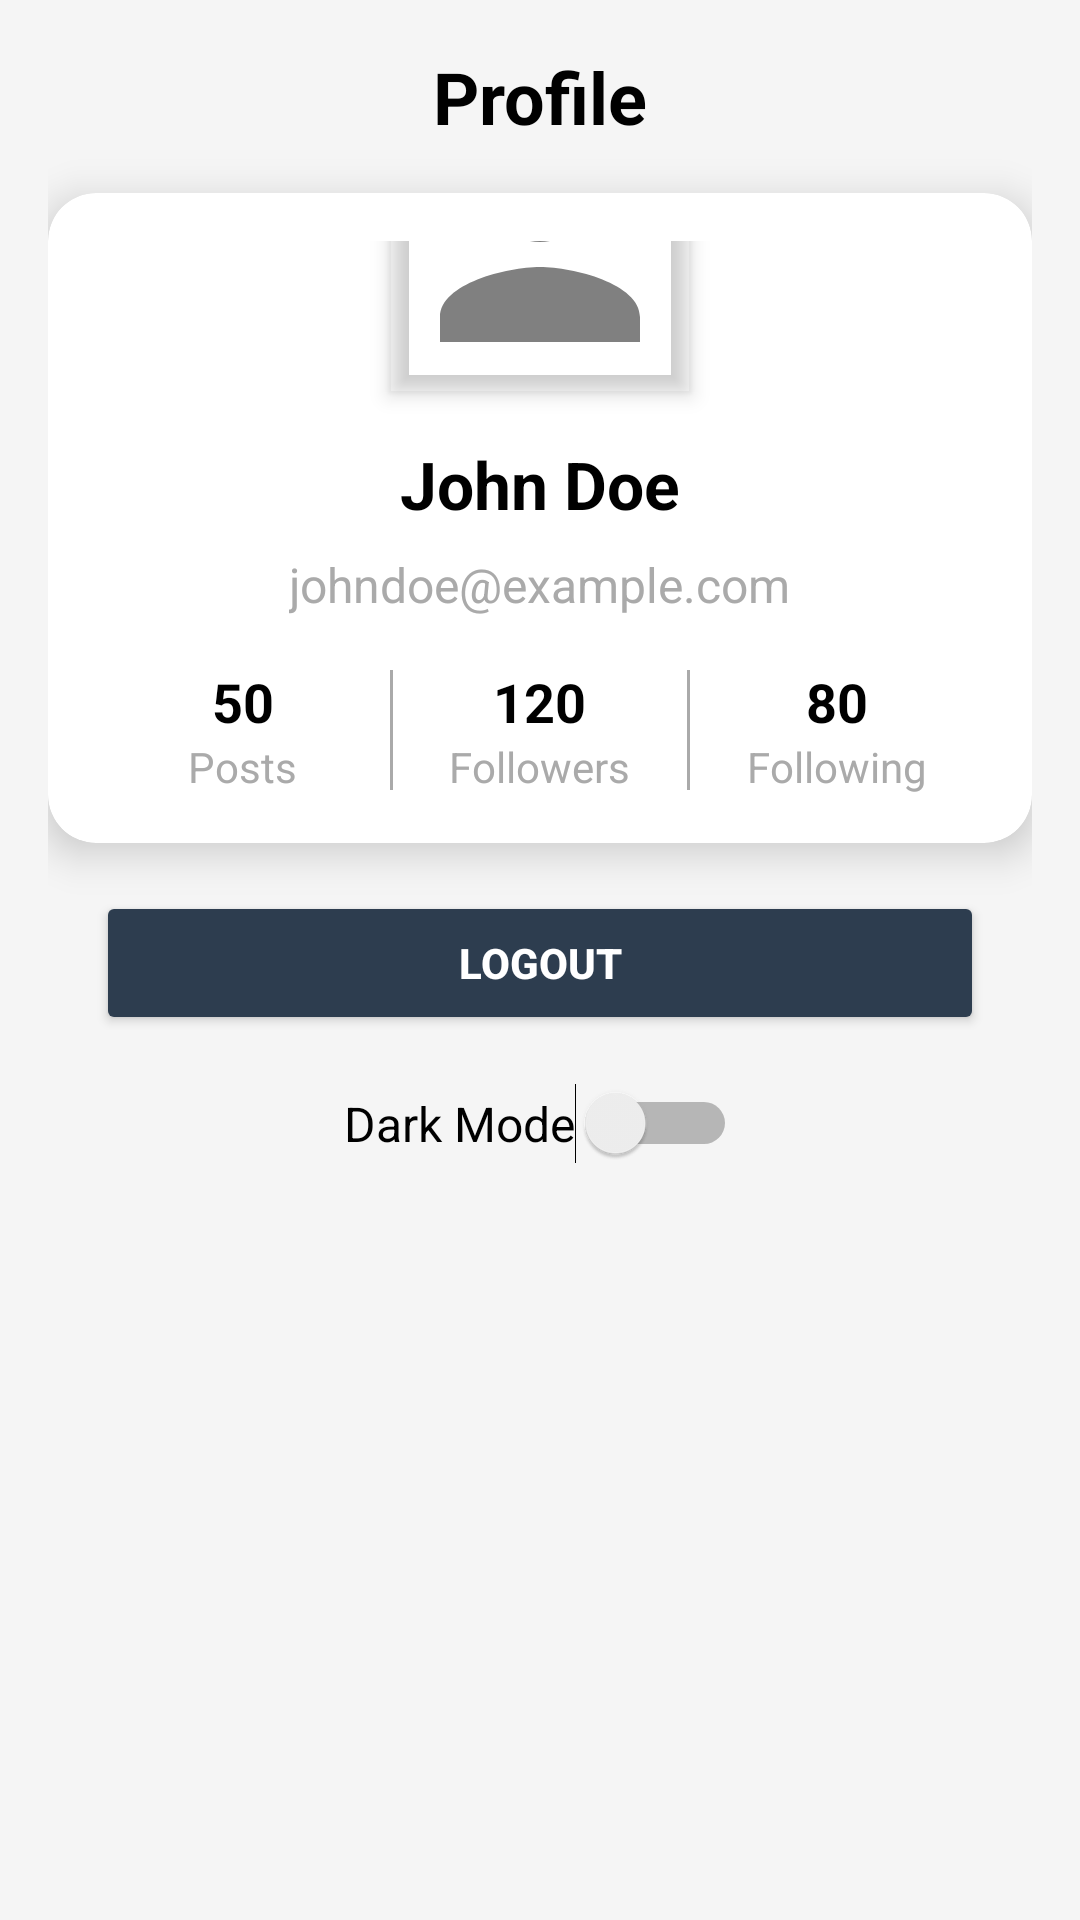

Produce the Android XML layout that renders to this screen, including the resource entries it uses.
<!-- AndroidManifest.xml: application theme Theme.LoginWithAnimation -->
<!-- res/layout/fragment_profile.xml -->
<?xml version="1.0" encoding="utf-8"?>
<androidx.constraintlayout.widget.ConstraintLayout
    xmlns:android="http://schemas.android.com/apk/res/android"
    xmlns:app="http://schemas.android.com/apk/res-auto"
    android:layout_width="match_parent"
    android:layout_height="match_parent"
    android:background="@color/background_color"
    android:padding="16dp">

    
    <TextView
        android:id="@+id/headerText"
        android:layout_width="wrap_content"
        android:layout_height="wrap_content"
        android:text="Profile"
        android:textSize="24sp"
        android:textStyle="bold"
        android:textColor="@android:color/black"
        app:layout_constraintTop_toTopOf="parent"
        app:layout_constraintStart_toStartOf="parent"
        app:layout_constraintEnd_toEndOf="parent"
        android:layout_marginBottom="16dp" />

    
    <androidx.cardview.widget.CardView
        android:id="@+id/profileCard"
        android:layout_width="match_parent"
        android:layout_height="wrap_content"
        android:layout_marginTop="16dp"
        app:cardCornerRadius="16dp"
        app:cardElevation="8dp"
        app:layout_constraintTop_toBottomOf="@id/headerText"
        app:layout_constraintStart_toStartOf="parent"
        app:layout_constraintEnd_toEndOf="parent">

        <LinearLayout
            android:layout_width="match_parent"
            android:layout_height="wrap_content"
            android:orientation="vertical"
            android:padding="16dp">

            
            <com.google.android.material.imageview.ShapeableImageView
                android:id="@+id/profileImageView"
                android:layout_width="100dp"
                android:layout_height="100dp"
                android:layout_gravity="center"
                android:src="@drawable/ic_profile_placeholder"
                app:shapeAppearanceOverlay="@style/CircleImageView"
                android:elevation="4dp"
                android:layout_marginTop="-50dp" />

            
            <TextView
                android:id="@+id/userNameTextView"
                android:layout_width="wrap_content"
                android:layout_height="wrap_content"
                android:layout_gravity="center"
                android:layout_marginTop="16dp"
                android:text="John Doe"
                android:textSize="22sp"
                android:textStyle="bold"
                android:textColor="@android:color/black" />

            
            <TextView
                android:id="@+id/emailTextView"
                android:layout_width="wrap_content"
                android:layout_height="wrap_content"
                android:layout_gravity="center"
                android:layout_marginTop="8dp"
                android:text="johndoe@example.com"
                android:textSize="16sp"
                android:textColor="@android:color/darker_gray" />

            
            <LinearLayout
                android:layout_width="match_parent"
                android:layout_height="wrap_content"
                android:orientation="horizontal"
                android:layout_marginTop="16dp"
                android:gravity="center">

                
                <LinearLayout
                    android:layout_width="0dp"
                    android:layout_height="wrap_content"
                    android:layout_weight="1"
                    android:orientation="vertical"
                    android:gravity="center">

                    <TextView
                        android:id="@+id/postsCount"
                        android:layout_width="wrap_content"
                        android:layout_height="wrap_content"
                        android:text="50"
                        android:textSize="18sp"
                        android:textStyle="bold"
                        android:textColor="@android:color/black" />

                    <TextView
                        android:id="@+id/postsLabel"
                        android:layout_width="wrap_content"
                        android:layout_height="wrap_content"
                        android:text="Posts"
                        android:textSize="14sp"
                        android:textColor="@android:color/darker_gray" />
                </LinearLayout>

                <View
                    android:layout_width="1dp"
                    android:layout_height="40dp"
                    android:background="@android:color/darker_gray" />

                <LinearLayout
                    android:layout_width="0dp"
                    android:layout_height="wrap_content"
                    android:layout_weight="1"
                    android:orientation="vertical"
                    android:gravity="center">

                    <TextView
                        android:id="@+id/followersCount"
                        android:layout_width="wrap_content"
                        android:layout_height="wrap_content"
                        android:text="120"
                        android:textSize="18sp"
                        android:textStyle="bold"
                        android:textColor="@android:color/black" />

                    <TextView
                        android:id="@+id/followersLabel"
                        android:layout_width="wrap_content"
                        android:layout_height="wrap_content"
                        android:text="Followers"
                        android:textSize="14sp"
                        android:textColor="@android:color/darker_gray" />
                </LinearLayout>

                <View
                    android:layout_width="1dp"
                    android:layout_height="40dp"
                    android:background="@android:color/darker_gray" />

                <LinearLayout
                    android:layout_width="0dp"
                    android:layout_height="wrap_content"
                    android:layout_weight="1"
                    android:orientation="vertical"
                    android:gravity="center">

                    <TextView
                        android:id="@+id/followingCount"
                        android:layout_width="wrap_content"
                        android:layout_height="wrap_content"
                        android:text="80"
                        android:textSize="18sp"
                        android:textStyle="bold"
                        android:textColor="@android:color/black" />

                    <TextView
                        android:id="@+id/followingLabel"
                        android:layout_width="wrap_content"
                        android:layout_height="wrap_content"
                        android:text="Following"
                        android:textSize="14sp"
                        android:textColor="@android:color/darker_gray" />
                </LinearLayout>
            </LinearLayout>
        </LinearLayout>
    </androidx.cardview.widget.CardView>

    
    <Button
        android:id="@+id/logoutButton"
        android:layout_width="match_parent"
        android:layout_height="wrap_content"
        android:layout_marginTop="16dp"
        android:layout_marginHorizontal="16dp"
        android:text="Logout"
        android:textColor="@android:color/white"
        android:textStyle="bold"
        android:backgroundTint="@color/navy"
        android:padding="12dp"
        app:layout_constraintTop_toBottomOf="@id/profileCard"
        app:layout_constraintStart_toStartOf="parent"
        app:layout_constraintEnd_toEndOf="parent" />

    
    <Switch
        android:id="@+id/darkModeSwitch"
        android:layout_width="wrap_content"
        android:layout_height="wrap_content"
        android:layout_marginTop="16dp"
        android:text="Dark Mode"
        android:textSize="16sp"
        android:textColor="@android:color/black"
        app:layout_constraintTop_toBottomOf="@id/logoutButton"
        app:layout_constraintStart_toStartOf="parent"
        app:layout_constraintEnd_toEndOf="parent" />

</androidx.constraintlayout.widget.ConstraintLayout>
<!-- resources referenced by this layout -->
<resources>
  <color name="background_color">#F5F5F5</color>
  <color name="navy">#2D3D4F</color>
  <!-- drawable ic_profile_placeholder (drawable) -->
  <?xml version="1.0" encoding="utf-8"?>
  <vector xmlns:android="http://schemas.android.com/apk/res/android"
      android:width="24dp"
      android:height="24dp"
      android:viewportWidth="24"
      android:viewportHeight="24">
      <path
          android:fillColor="#808080"
          android:pathData="M12,12c2.21,0 4,-1.79 4,-4s-1.79,-4 -4,-4 -4,1.79 -4,4 1.79,4 4,4zM12,14c-2.67,0 -8,1.34 -8,4v2h16v-2c0,-2.66 -5.33,-4 -8,-4z"/>
  </vector>
  <style name="Theme.LoginWithAnimation" parent="Base.Theme.LoginWithAnimation" />
  <style name="Base.Theme.LoginWithAnimation" parent="Theme.Material3.DayNight.NoActionBar">
          
          
      </style>
</resources>
